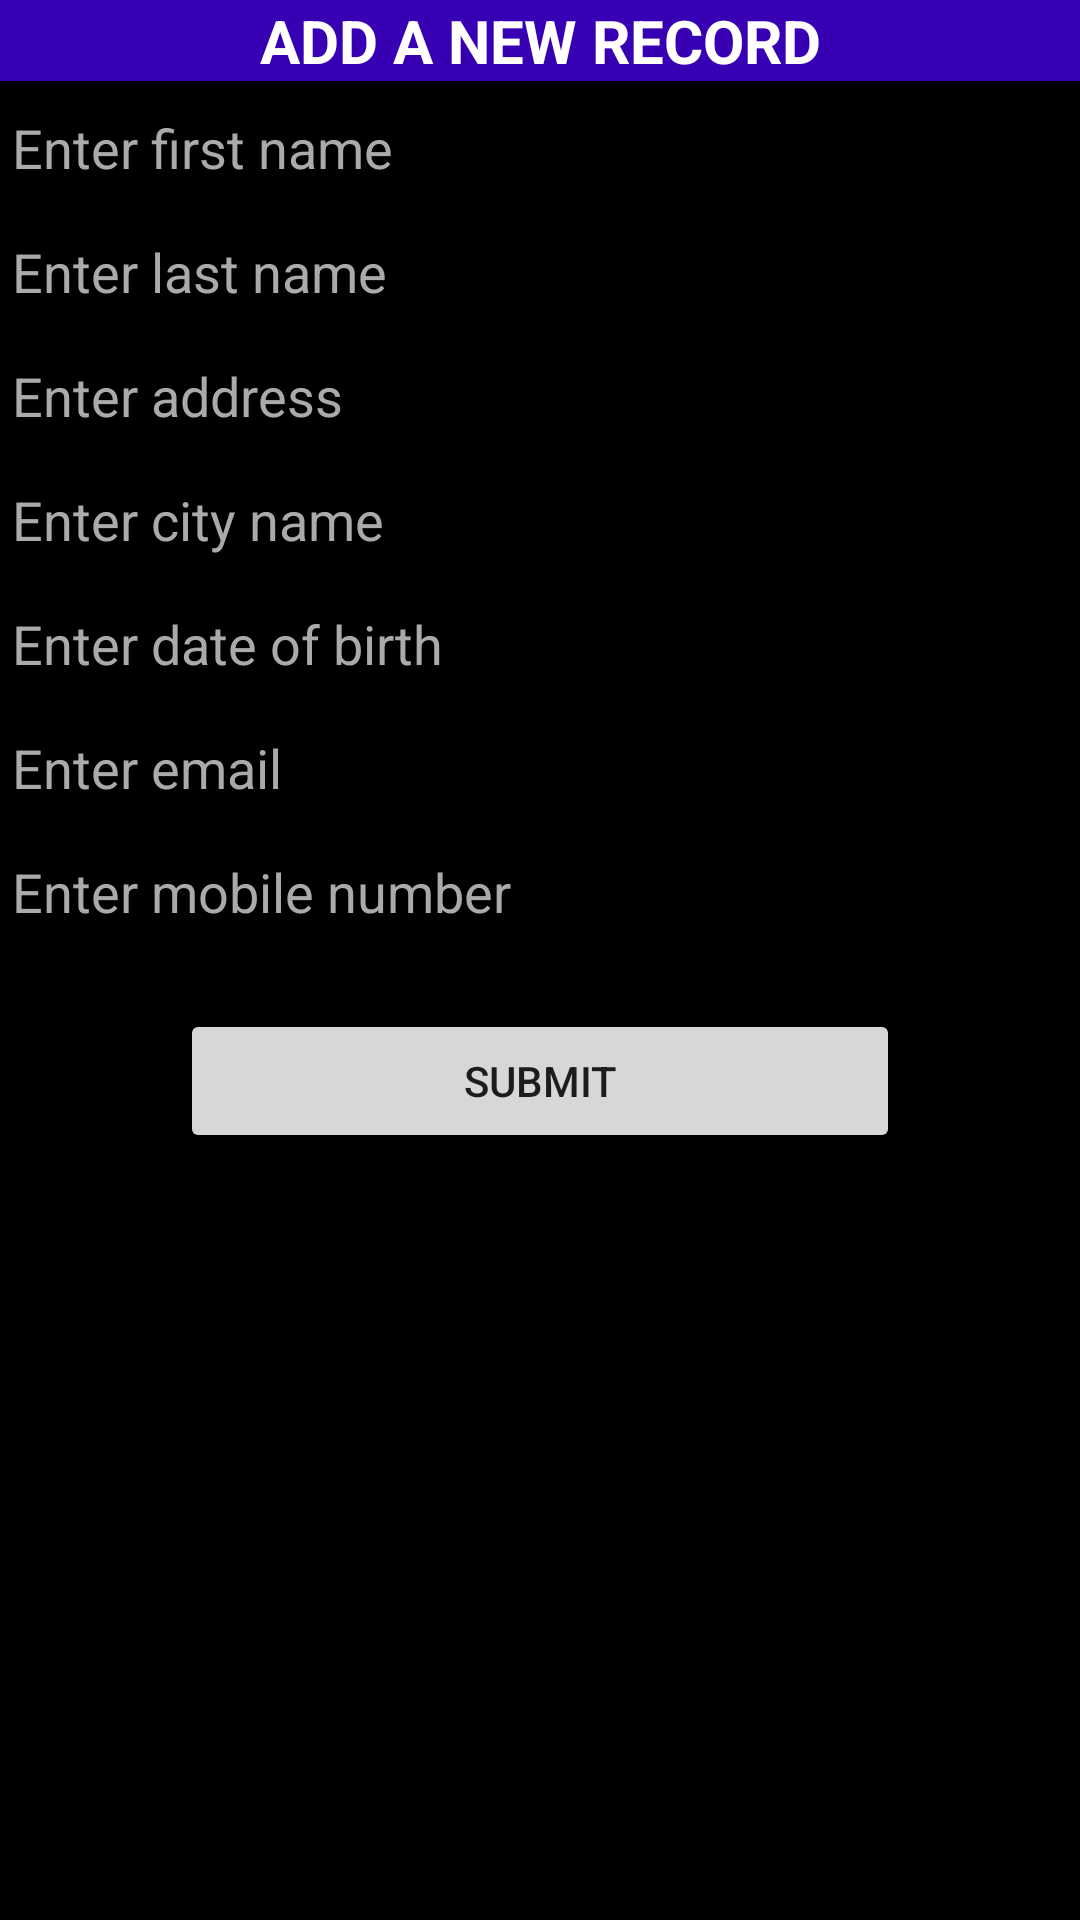

Layout XML and referenced resources for this Android screen:
<!-- AndroidManifest.xml: application theme AppTheme -->
<!-- res/layout/activity_add__record.xml -->
<?xml version="1.0" encoding="utf-8"?>
<LinearLayout xmlns:android="http://schemas.android.com/apk/res/android"
    xmlns:app="http://schemas.android.com/apk/res-auto"
    xmlns:tools="http://schemas.android.com/tools"
    android:id="@+id/activity_add__record"
    android:layout_width="match_parent"
    android:layout_height="match_parent"
    android:background="@android:color/black"
    android:orientation="vertical"
    tools:context=".Add_Record">

    <TextView
        android:id="@+id/textView"
        android:layout_width="match_parent"
        android:layout_height="wrap_content"
        android:layout_marginTop="0dp"
        android:background="@color/colorPrimaryDark"
        android:gravity="center_horizontal"
        android:text="@string/add"
        android:textColor="@android:color/background_light"
        android:textSize="20sp"
        android:textStyle="bold" />

    <EditText
        android:id="@+id/fname"
        android:layout_width="match_parent"
        android:layout_height="wrap_content"
        android:ems="10"
        android:hint="@string/f_hint"
        android:inputType="textPersonName"
        android:textColor="@android:color/background_light"
        android:textColorHint="@android:color/darker_gray" />

    <EditText
        android:id="@+id/lname"
        android:layout_width="match_parent"
        android:layout_height="wrap_content"
        android:ems="10"
        android:hint="@string/l_hint"
        android:inputType="textPersonName"
        android:textColor="@android:color/background_light"
        android:textColorHint="@android:color/darker_gray" />

    <EditText
        android:id="@+id/address"
        android:layout_width="match_parent"
        android:layout_height="wrap_content"
        android:ems="10"
        android:hint="@string/add_hint"
        android:inputType="textPostalAddress"
        android:textColor="@android:color/background_light"
        android:textColorHint="@android:color/darker_gray" />

    <EditText
        android:id="@+id/city"
        android:layout_width="match_parent"
        android:layout_height="wrap_content"
        android:ems="10"
        android:hint="@string/city_hint"
        android:inputType="textPersonName"
        android:textColor="@android:color/background_light"
        android:textColorHint="@android:color/darker_gray" />

    <EditText
        android:id="@+id/dob"
        android:layout_width="match_parent"
        android:layout_height="wrap_content"
        android:ems="10"
        android:hint="@string/dob_hint"
        android:inputType="date"
        android:textColor="@android:color/background_light"
        android:textColorHint="@android:color/darker_gray" />

    <EditText
        android:id="@+id/mail"
        android:layout_width="match_parent"
        android:layout_height="wrap_content"
        android:ems="10"
        android:hint="@string/mail_hint"
        android:inputType="textEmailAddress"
        android:textColor="@android:color/background_light"
        android:textColorHint="@android:color/darker_gray" />

    <EditText
        android:id="@+id/mob"
        android:layout_width="match_parent"
        android:layout_height="wrap_content"
        android:ems="10"
        android:hint="@string/mob_hint"
        android:inputType="number"
        android:textColor="@android:color/background_light"
        android:textColorHint="@android:color/darker_gray" />

    <Button
        android:id="@+id/button2"
        android:layout_width="match_parent"
        android:layout_height="wrap_content"
        android:layout_marginLeft="60dp"
        android:layout_marginRight="60dp"
        android:layout_marginTop="20dp"
        android:onClick="button_done"
        android:text="Submit" />
</LinearLayout>
<!-- resources referenced by this layout -->
<resources>
  <string name="add">ADD A NEW RECORD</string>
  <string name="add_hint">Enter address</string>
  <string name="city_hint">Enter city name</string>
  <string name="dob_hint">Enter date of birth</string>
  <string name="f_hint">Enter first name</string>
  <string name="l_hint">Enter last name</string>
  <string name="mail_hint">Enter email</string>
  <string name="mob_hint">Enter mobile number</string>
  <style name="AppTheme" parent="Theme.AppCompat.Light.NoActionBar">
          
          <item name="colorPrimary">@color/colorPrimary</item>
          <item name="colorPrimaryDark">@color/colorPrimaryDark</item>
          <item name="colorAccent">@color/colorAccent</item>
          <item name="android:windowNoTitle">true</item>
          <item name="android:windowContentOverlay">@null</item>
      </style>
  <!-- not gathered from this repository: default colours our renderer supplied (Android Studio template values) -->
  <color name="colorPrimary">#FF6200EE</color>
  <color name="colorPrimaryDark">#FF3700B3</color>
  <color name="colorAccent">#FF03DAC5</color>
</resources>
